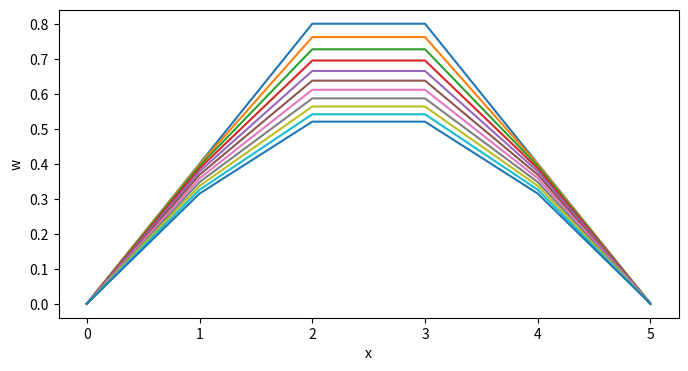
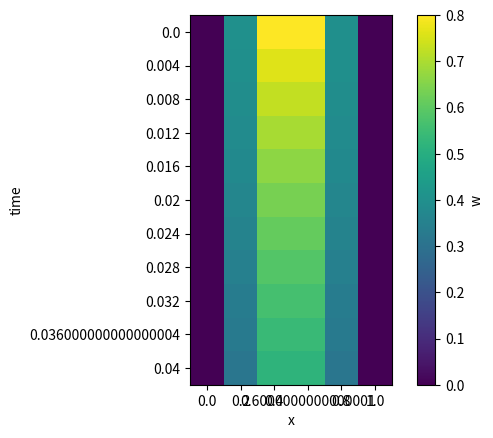

Recreate these plots in Python, in order.

# coding: utf-8

# # Heat Equation
# ## The Differential Equation
# $$  \frac{\partial u}{\partial t} = \frac{\partial^2 u}{\partial x^2}$$
# ## Initial Condition
# $$ u(x,0)=2x, \ \ 0 \leq x \leq \frac{1}{2} $$
# $$ u(x,0)=2(1-x), \ \ \frac{1}{2}  \leq x \leq 1 $$
#
# ## Boundary Condition
# $$ u(0,t)=0,  u(1,t)=0 $$
#
# ## The Difference Equation
# $$ w[i,j+1] = w[i,j+1] + \frac{1}{2}\left(\frac{k}{h^2}(w[i+1,j+1]-2w[i,j+1]+w[i-1,j+1])+\frac{k}{h^2}(w[i+1,j]-2w[i,j]+w[i-1,j])\right)$$
# $$ -rw[i-1,j+1]+(2+2r)w[i,j+1]-rw[i+1,j+1]=rw[i-1,j]+(2-2r)w[i,j]+rw[i+1,j]$$
#
# where $r=\frac{k}{h^2}$
#



# %%

import numpy as np
import matplotlib.pyplot as plt
import warnings


warnings.filterwarnings("ignore")



# %%

N  = 5
Nt = 250
h  = 1 / N
ht = 1 / Nt

time_iteration = 10

time = np.arange(0, (time_iteration + .5) * ht, ht)
x    = np.arange(0, 1.0001, h)
w    = np.zeros((N + 1, time_iteration + 1))
r    = ht / (h * h)
A    = np.zeros((N - 1, N - 1))
B    = np.zeros((N - 1, N - 1))
c    = np.zeros(N - 1)
b    = np.zeros(N - 1)

b[0] = 0



# %%

# Initial Condition
for i in range(1, N):
    w[i, 0] = 2 * x[i]
    if x[i] > 0.5:
        w[i, 0] = 2 * (1 - x[i])

# Boundary Condition
for k in range(0, time_iteration):
    w[0, k] = 0
    w[N, k] = 0

for i in range(0, N - 1):
    A[i, i] = 2 + 2 * r
    B[i, i] = 2 - 2 * r

for i in range(0, N - 2):
    A[i + 1, i] = -r
    A[i, i + 1] = -r
    B[i + 1, i] = r
    B[i, i + 1] = r



# %%

Ainv = np.linalg.inv(A)
C    = np.dot(Ainv, B)

for k in range(1, time_iteration + 1):
    w[1:(N), k] = np.dot(C, w[1:(N), k - 1])



# %%

print(w[:, 1])
print(A)
print(B)
print(w[:, 2])
print(w[:, 3])
print(w[:, 4])
print(w[:, 5])
print(time)



# %%

fig = plt.figure(figsize = (8, 4))

plt.plot(w)
plt.xlabel('x')
plt.ylabel('w')


fig = plt.figure()

plt.imshow(w.transpose())
plt.xticks(np.arange(len(x)), x)
plt.yticks(np.arange(len(time)), time)
plt.xlabel('x')
plt.ylabel('time')

clb = plt.colorbar()
clb.set_label('w')

plt.show()
